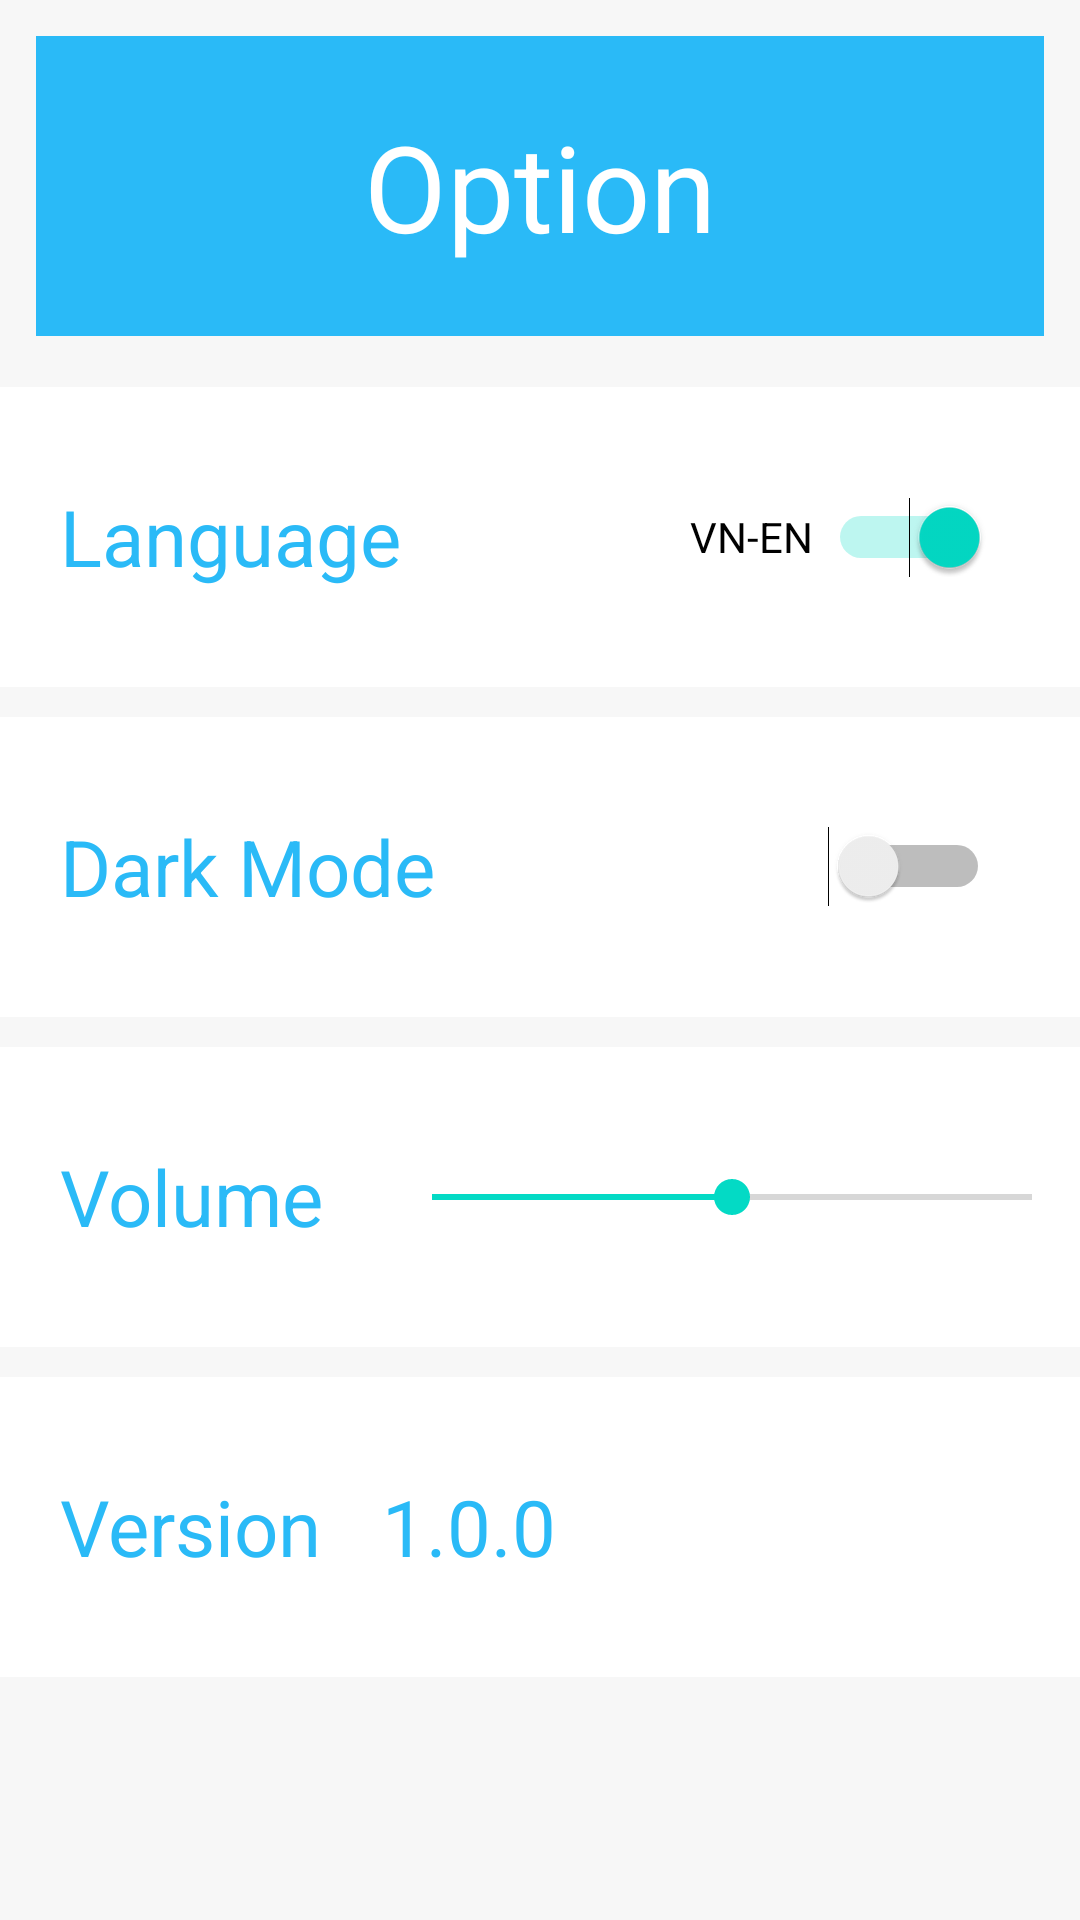

Reconstruct the res/layout file that produces this screen, plus the resources it refers to.
<!-- AndroidManifest.xml: application theme AppTheme -->
<!-- res/layout/activity_option.xml -->
<?xml version="1.0" encoding="utf-8"?>
<LinearLayout xmlns:android="http://schemas.android.com/apk/res/android"
    xmlns:app="http://schemas.android.com/apk/res-auto"
    xmlns:tools="http://schemas.android.com/tools"
    android:layout_width="match_parent"
    android:layout_height="match_parent"
    tools:context=".OptionActivity"
    android:orientation="vertical"
    android:background="#f7f7f7">

    <LinearLayout
        android:layout_margin="12dp"
        android:layout_width="match_parent"
        android:layout_height="100dp"
        android:background="#2abaf7"
        android:gravity="center">
        <TextView
            android:layout_width="wrap_content"
            android:layout_height="wrap_content"
            android:text="@string/option"
            android:textColor="#fff"
            android:textSize="40sp"
            android:gravity="center"/>
    </LinearLayout>

    <LinearLayout
        android:layout_marginTop="5dp"
        android:layout_width="match_parent"
        android:layout_height="100dp"
        android:background="#fff"
        android:gravity="center_vertical">

        <TextView
            android:layout_width="wrap_content"
            android:layout_height="wrap_content"
            android:layout_marginLeft="20dp"
            android:layout_weight="1"
            android:text="@string/language"
            android:textColor="#2abaf7"
            android:textSize="26sp" />

        <Switch
            android:id="@+id/switchLanguage"
            android:layout_width="100dp"
            android:layout_height="40dp"
            android:layout_marginRight="30dp"
            android:text="VN-EN"
            android:checked="true"/>
    </LinearLayout>

    <LinearLayout
        android:layout_marginTop="10dp"
        android:layout_width="match_parent"
        android:layout_height="100dp"
        android:background="#fff"
        android:gravity="center_vertical">
        <TextView
            android:layout_width="wrap_content"
            android:layout_height="wrap_content"
            android:text="@string/dark_mode"
            android:textColor="#2abaf7"
            android:textSize="26sp"
            android:layout_marginLeft="20dp"
            android:layout_weight="1"/>

        <Switch
            android:id="@+id/switchDarkMode"
            android:layout_width="100dp"
            android:layout_height="wrap_content"
            android:layout_marginRight="30dp"
            android:text="Enable"
            android:checked="false"
            android:textColor="#fff"/>
    </LinearLayout>

    <LinearLayout
        android:layout_marginTop="10dp"
        android:layout_width="match_parent"
        android:layout_height="100dp"
        android:background="#fff"
        android:gravity="center_vertical">
        <TextView
            android:layout_width="wrap_content"
            android:layout_height="wrap_content"
            android:text="@string/volume"
            android:textColor="#2abaf7"
            android:textSize="26sp"
            android:layout_marginLeft="20dp" />

        <SeekBar
            android:id="@+id/seekBarMusic"
            android:layout_width="wrap_content"
            android:layout_height="wrap_content"
            android:layout_weight="1"
            android:layout_marginLeft="20dp"
            android:progress="50"/>
    </LinearLayout>

    <LinearLayout
        android:layout_marginTop="10dp"
        android:layout_width="match_parent"
        android:layout_height="100dp"
        android:background="#fff"
        android:gravity="center_vertical">
        <TextView
            android:layout_width="wrap_content"
            android:layout_height="wrap_content"
            android:text="@string/version"
            android:textColor="#2abaf7"
            android:textSize="26sp"
            android:layout_marginLeft="20dp" />
        <TextView
            android:layout_width="wrap_content"
            android:layout_height="wrap_content"
            android:text="1.0.0"
            android:textColor="#2abaf7"
            android:textSize="26sp"
            android:layout_marginLeft="20dp" />

    </LinearLayout>

</LinearLayout>
<!-- resources referenced by this layout -->
<resources>
  <string name="dark_mode">Dark Mode</string>
  <string name="language">Language</string>
  <string name="option">Option</string>
  <string name="version">Version</string>
  <string name="volume">Volume</string>
  <style name="AppTheme" parent="Theme.AppCompat.Light.NoActionBar">
          
          <item name="colorPrimary">@color/colorPrimary</item>
          <item name="colorPrimaryDark">@color/colorPrimaryDark</item>
          <item name="colorAccent">@color/colorAccent</item>
          <item name="android:windowAnimationStyle">@style/animation</item>
      </style>
  <style name="animation">
          <item name="android:windowEnterAnimation">@android:anim/fade_in</item>
          <item name="android:windowExitAnimation">@android:anim/fade_out</item>
  
      </style>
  <!-- not gathered from this repository: default colours our renderer supplied (Android Studio template values) -->
  <color name="colorPrimary">#FF6200EE</color>
  <color name="colorPrimaryDark">#FF3700B3</color>
  <color name="colorAccent">#FF03DAC5</color>
</resources>
